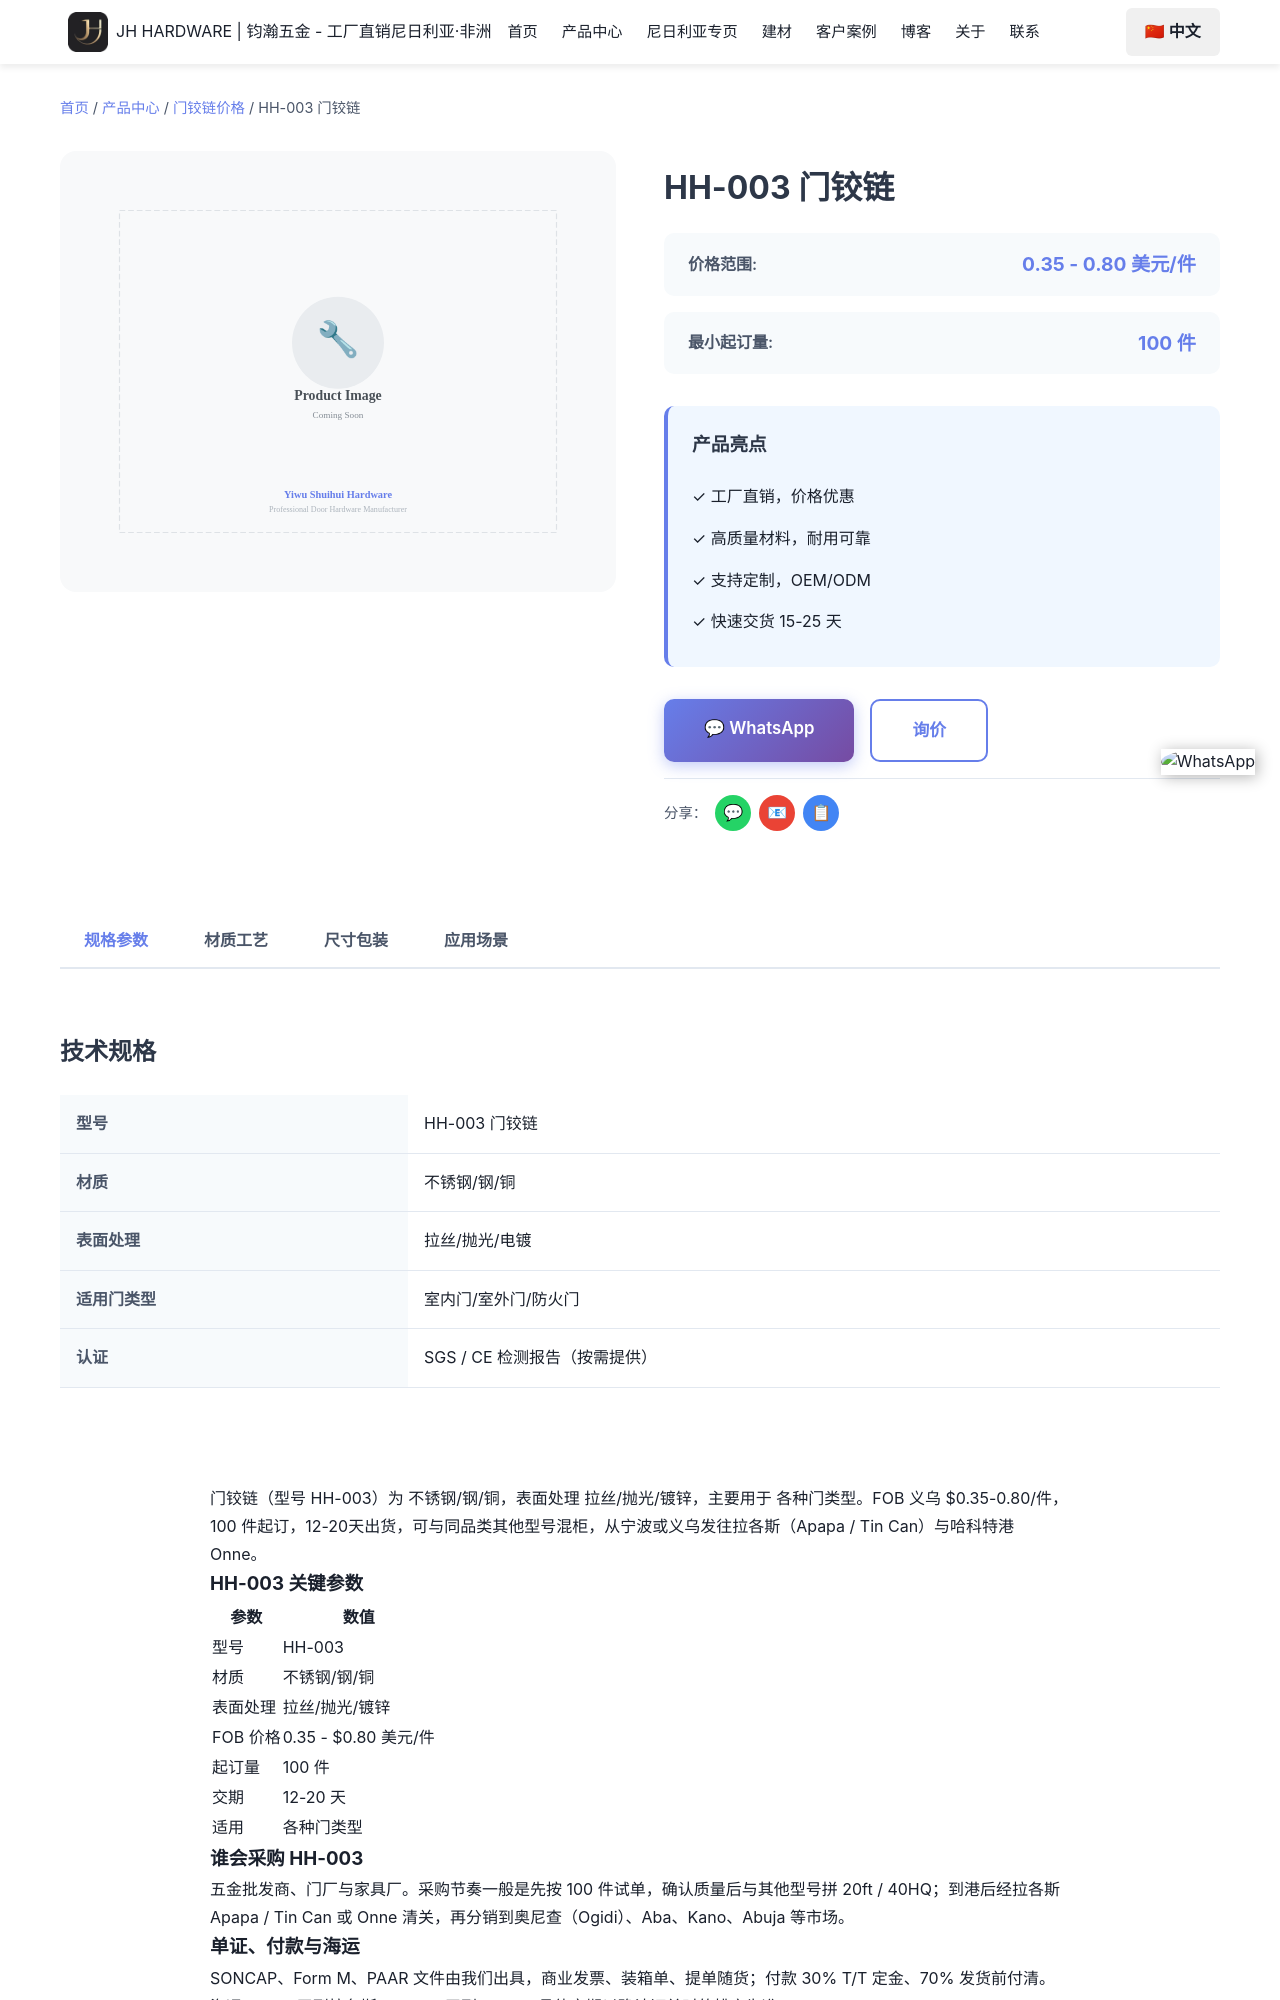

repository: Tommy9959/tommy-hardware-cn · page: zh/products/door-hinges/hh-003/index.html · generator: jekyll

---
product_name: 门铰链 HH-003
price_range: '0.35 - 0.80 美元/件'
moq: 100 件
material: 不锈钢/钢/铜
finish: 拉丝/抛光/镀锌
application: 各种门类型
lead_time: 12-20 天
features:
  - '高级材料结构'
  - '耐腐蚀表面处理'
  - '运行顺畅'
  - '安装简便'
  - '工厂批发价'
specifications:
  - '材质：不锈钢 / 钢 / 铜'
  - '表面处理：缎面 / 抛光 / 镀锌'
  - '用途：所有门类型'
  - '最小起订量：100 个'
  - '交货期：12-20 天'
tags:
  - '门铰链'
  - '门铰链批发'
  - '不锈钢铰链'
  - '尼日利亚门铰链'
  - '非洲铰链'
  - 'SOLA Hardware'
seotitle: "HH-003 门铰链批发 $0.35-0.80/件"
title: "HH-003 门铰链"
description: "HH-003门铰链批发，不锈钢/钢/铜，拉丝/抛光/镀锌，FOB义乌$0.35-0.80/件，100 个起订，12-20天出货，可混柜发尼日利亚。"
faqs:
  - question: "HH-003 的批发价是多少？"
    answer: "FOB 义乌 0.35 - $0.80 美元/件。价格随数量、表面处理（拉丝/抛光/镀锌）与包装方式浮动；可以和其他型号混进同一个 20ft 或 40HQ 柜
